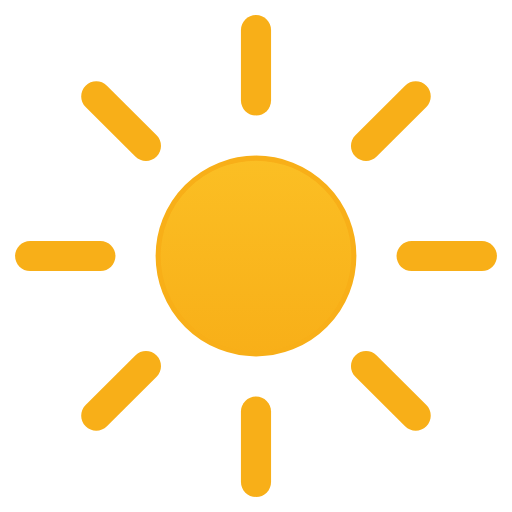
t = 0.00 s
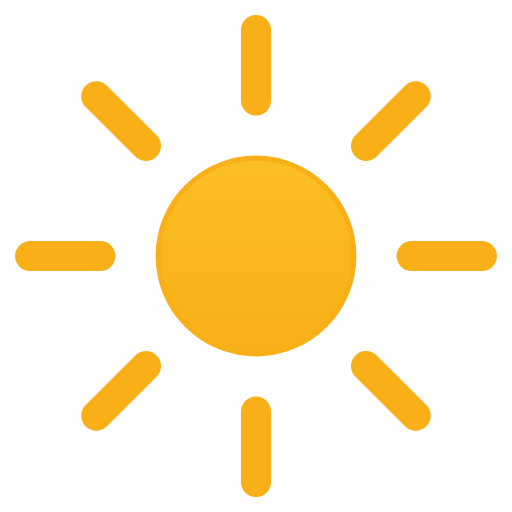
t = 1.50 s
t = 3.00 s: frame unchanged from t = 1.50 s, image omitted
t = 4.50 s: frame unchanged from t = 0.00 s, image omitted

The animated SVG that drew these frames (rendered in a browser with its animation timeline set to each time). Animation: 1 SMIL element (animateTransform=1); one cycle of 6.00 s, repeats indefinitely.

<svg viewBox="13 13 102 102" fill="none" xmlns="http://www.w3.org/2000/svg">
<g id="clear-day">
<g id="Sun">
<circle id="Core" cx="64" cy="63.9999" r="19.5" fill="url(#paint0_linear_1802_5186)" stroke="#F8AF18"/>
<g id="Rays">
<path d="M61 19C61 17.3431 62.3431 16 64 16C65.6568 16 67 17.3431 67 19V33C67 34.6569 65.6568 36 64 36C62.3431 36 61 34.6569 61 33V19Z" fill="#F8AF18"/>
<path d="M93.6985 30.0589C94.87 28.8873 96.7696 28.8873 97.9411 30.0589C99.1127 31.2304 99.1127 33.1299 97.9411 34.3015L88.0416 44.201C86.8701 45.3726 84.9706 45.3726 83.799 44.201C82.6274 43.0294 82.6274 41.1299 83.799 39.9584L93.6985 30.0589Z" fill="#F8AF18"/>
<path d="M109 61C110.657 61 112 62.3432 112 64C112 65.6569 110.657 67 109 67H95C93.3431 67 92 65.6569 92 64C92 62.3432 93.3431 61 95 61H109Z" fill="#F8AF18"/>
<path d="M97.9411 93.6985C99.1127 94.8701 99.1127 96.7696 97.9411 97.9411C96.7696 99.1127 94.8701 99.1127 93.6985 97.9411L83.799 88.0416C82.6274 86.8701 82.6274 84.9706 83.799 83.799C84.9706 82.6274 86.8701 82.6274 88.0416 83.799L97.9411 93.6985Z" fill="#F8AF18"/>
<path d="M61 95C61 93.3431 62.3431 92 64 92C65.6568 92 67 93.3431 67 95V109C67 110.657 65.6568 112 64 112C62.3431 112 61 110.657 61 109V95Z" fill="#F8AF18"/>
<path d="M39.9584 83.799C41.1299 82.6274 43.0294 82.6274 44.201 83.799C45.3726 84.9706 45.3726 86.8701 44.201 88.0416L34.3015 97.9411C33.1299 99.1127 31.2304 99.1127 30.0589 97.9411C28.8873 96.7696 28.8873 94.87 30.0589 93.6985L39.9584 83.799Z" fill="#F8AF18"/>
<path d="M33 61C34.6569 61 36 62.3431 36 64C36 65.6568 34.6569 67 33 67H19C17.3431 67 16 65.6568 16 64C16 62.3431 17.3431 61 19 61H33Z" fill="#F8AF18"/>
<path d="M44.201 39.9584C45.3726 41.1299 45.3726 43.0294 44.201 44.201C43.0294 45.3726 41.1299 45.3726 39.9584 44.201L30.0589 34.3015C28.8873 33.1299 28.8873 31.2305 30.0589 30.0589C31.2305 28.8873 33.1299 28.8873 34.3015 30.0589L44.201 39.9584Z" fill="#F8AF18"/>
<animateTransform attributeName="transform" type="rotate" values="0 64.0 64.0;360 64.0 64.0" dur="6s" begin="0s" repeatCount="indefinite"/></g>
</g>
</g>
<defs>
<linearGradient id="paint0_linear_1802_5186" x1="64" y1="43.9999" x2="64" y2="83.9999" gradientUnits="userSpaceOnUse">
<stop stop-color="#FBBF24"/>
<stop offset="1" stop-color="#F8AF18"/>
</linearGradient>
</defs>
</svg>
